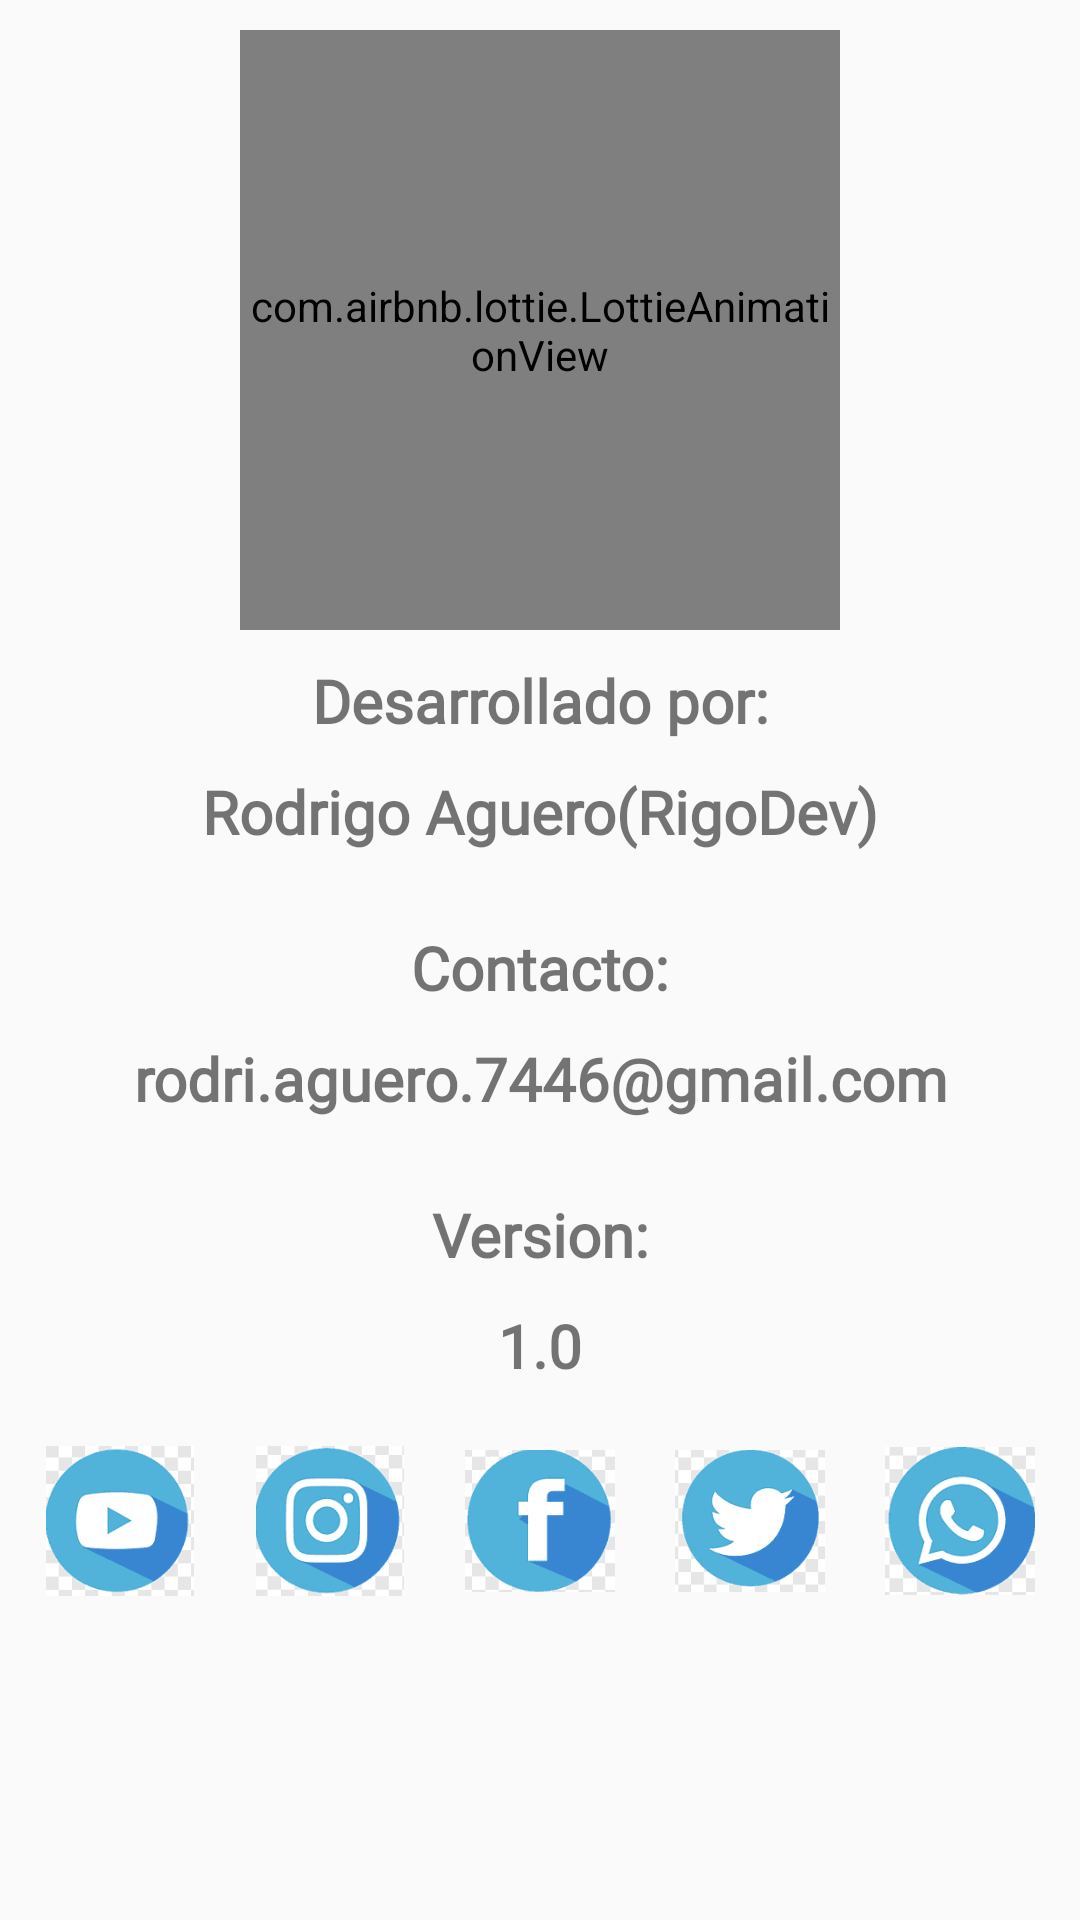

Reconstruct the res/layout file that produces this screen, plus the resources it refers to.
<!-- AndroidManifest.xml: application theme AppTheme -->
<!-- res/layout/fragment_f__acerca_de.xml -->
<?xml version="1.0" encoding="utf-8"?>
<FrameLayout xmlns:android="http://schemas.android.com/apk/res/android"
    xmlns:tools="http://schemas.android.com/tools"
    android:layout_width="match_parent"
    android:layout_height="match_parent"
    xmlns:app="http://schemas.android.com/apk/res-auto"
    tools:context=".Fragmentos.F_AcercaDe">

    <androidx.appcompat.widget.LinearLayoutCompat
        android:layout_width="match_parent"
        android:layout_height="wrap_content"
        android:orientation="vertical"
        android:padding="10dp">

        <com.airbnb.lottie.LottieAnimationView
            android:layout_width="200dp"
            android:layout_height="200dp"
            android:layout_gravity="center"
            app:lottie_imageAssetsFolder="assets"
            app:lottie_fileName="acercade.json"
            app:lottie_autoPlay="true"
            app:lottie_loop="true"/>

        <TextView
            android:gravity="center"
            android:layout_marginTop="10dp"
            android:fontFamily="@font/opensans_condensed_bold"
            android:textSize="20sp"
            android:textStyle="bold"
            android:layout_width="match_parent"
            android:layout_height="match_parent"
            android:text="@string/Txt_Desarrollado" />

        <TextView
            android:gravity="center"
            android:layout_marginTop="10dp"
            android:fontFamily="@font/opensans_condensed_regular"
            android:textSize="20sp"
            android:textStyle="bold"
            android:layout_width="match_parent"
            android:layout_height="match_parent"
            android:text="@string/Txt_Desarrollador" />
        <TextView
            android:gravity="center"
            android:layout_marginTop="25dp"
            android:fontFamily="@font/opensans_condensed_bold"
            android:textSize="20sp"
            android:textStyle="bold"
            android:layout_width="match_parent"
            android:layout_height="match_parent"
            android:text="@string/Txt_titulo_Contacto" />

        <TextView
            android:gravity="center"
            android:layout_marginTop="10dp"
            android:fontFamily="@font/opensans_condensed_regular"
            android:textSize="20sp"
            android:textStyle="bold"
            android:layout_width="match_parent"
            android:layout_height="match_parent"
            android:text="@string/Txt_Contacto" />
        <TextView
            android:gravity="center"
            android:layout_marginTop="25dp"
            android:fontFamily="@font/opensans_condensed_bold"
            android:textSize="20sp"
            android:textStyle="bold"
            android:layout_width="match_parent"
            android:layout_height="match_parent"
            android:text="@string/Txt_Titulo_Version" />


        <TextView
            android:gravity="center"
            android:layout_marginTop="10dp"
            android:fontFamily="@font/opensans_condensed_regular"
            android:textSize="20sp"
            android:textStyle="bold"
            android:layout_width="match_parent"
            android:layout_height="match_parent"
            android:text="@string/Txt_Version" />

        <androidx.appcompat.widget.LinearLayoutCompat
            android:layout_width="match_parent"
            android:layout_height="wrap_content"
            android:layout_marginTop="20dp"
            android:gravity="center"
            android:orientation="horizontal">

            <androidx.appcompat.widget.AppCompatImageView
                android:id="@+id/Ir_youtube"
                android:layout_width="50dp"
                android:layout_height="50dp"
                android:src="@drawable/ytu"/>

            <androidx.appcompat.widget.AppCompatImageView
                android:id="@+id/Ir_instagram"
                android:layout_width="50dp"
                android:layout_height="50dp"
                android:layout_marginStart="20dp"
                android:src="@drawable/ins"/>

            <androidx.appcompat.widget.AppCompatImageView
                android:id="@+id/Ir_facebook"
                android:layout_width="50dp"
                android:layout_height="50dp"
                android:layout_marginStart="20dp"
                android:src="@drawable/face"/>

            <androidx.appcompat.widget.AppCompatImageView
                android:id="@+id/Ir_twiter"
                android:layout_width="50dp"
                android:layout_height="50dp"
                android:layout_marginStart="20dp"
                android:src="@drawable/tw"/>

            <androidx.appcompat.widget.AppCompatImageView
                android:id="@+id/Ir_whatsaap"
                android:layout_width="50dp"
                android:layout_height="50dp"
                android:layout_marginStart="20dp"
                android:src="@drawable/ws"/>
            
            
        </androidx.appcompat.widget.LinearLayoutCompat>


    </androidx.appcompat.widget.LinearLayoutCompat>


</FrameLayout>
<!-- resources referenced by this layout -->
<resources>
  <!-- drawable face: png bitmap (drawable, 3454 bytes) -->
  <!-- drawable ins: png bitmap (drawable, 5094 bytes) -->
  <!-- drawable tw: png bitmap (drawable, 4506 bytes) -->
  <!-- drawable ws: png bitmap (drawable, 5059 bytes) -->
  <!-- drawable ytu: png bitmap (drawable, 3905 bytes) -->
  <string name="Txt_Contacto">rodri.aguero.7446@gmail.com</string>
  <string name="Txt_Desarrollado">Desarrollado por:</string>
  <string name="Txt_Desarrollador">Rodrigo Aguero(RigoDev)</string>
  <string name="Txt_Titulo_Version">Version:</string>
  <string name="Txt_Version">1.0</string>
  <string name="Txt_titulo_Contacto">Contacto:</string>
  <style name="AppTheme" parent="Theme.AppCompat.Light.DarkActionBar">
          <item name="colorPrimary">@color/colorPrimary</item>
          <item name="colorPrimaryDark">@color/colorPrimaryDark</item>
          <item name="colorAccent">@color/colorAccent</item>
      </style>
  <!-- not gathered from this repository: default colours our renderer supplied (Android Studio template values) -->
  <color name="colorPrimary">#FF6200EE</color>
  <color name="colorPrimaryDark">#FF3700B3</color>
  <color name="colorAccent">#FF03DAC5</color>
</resources>
